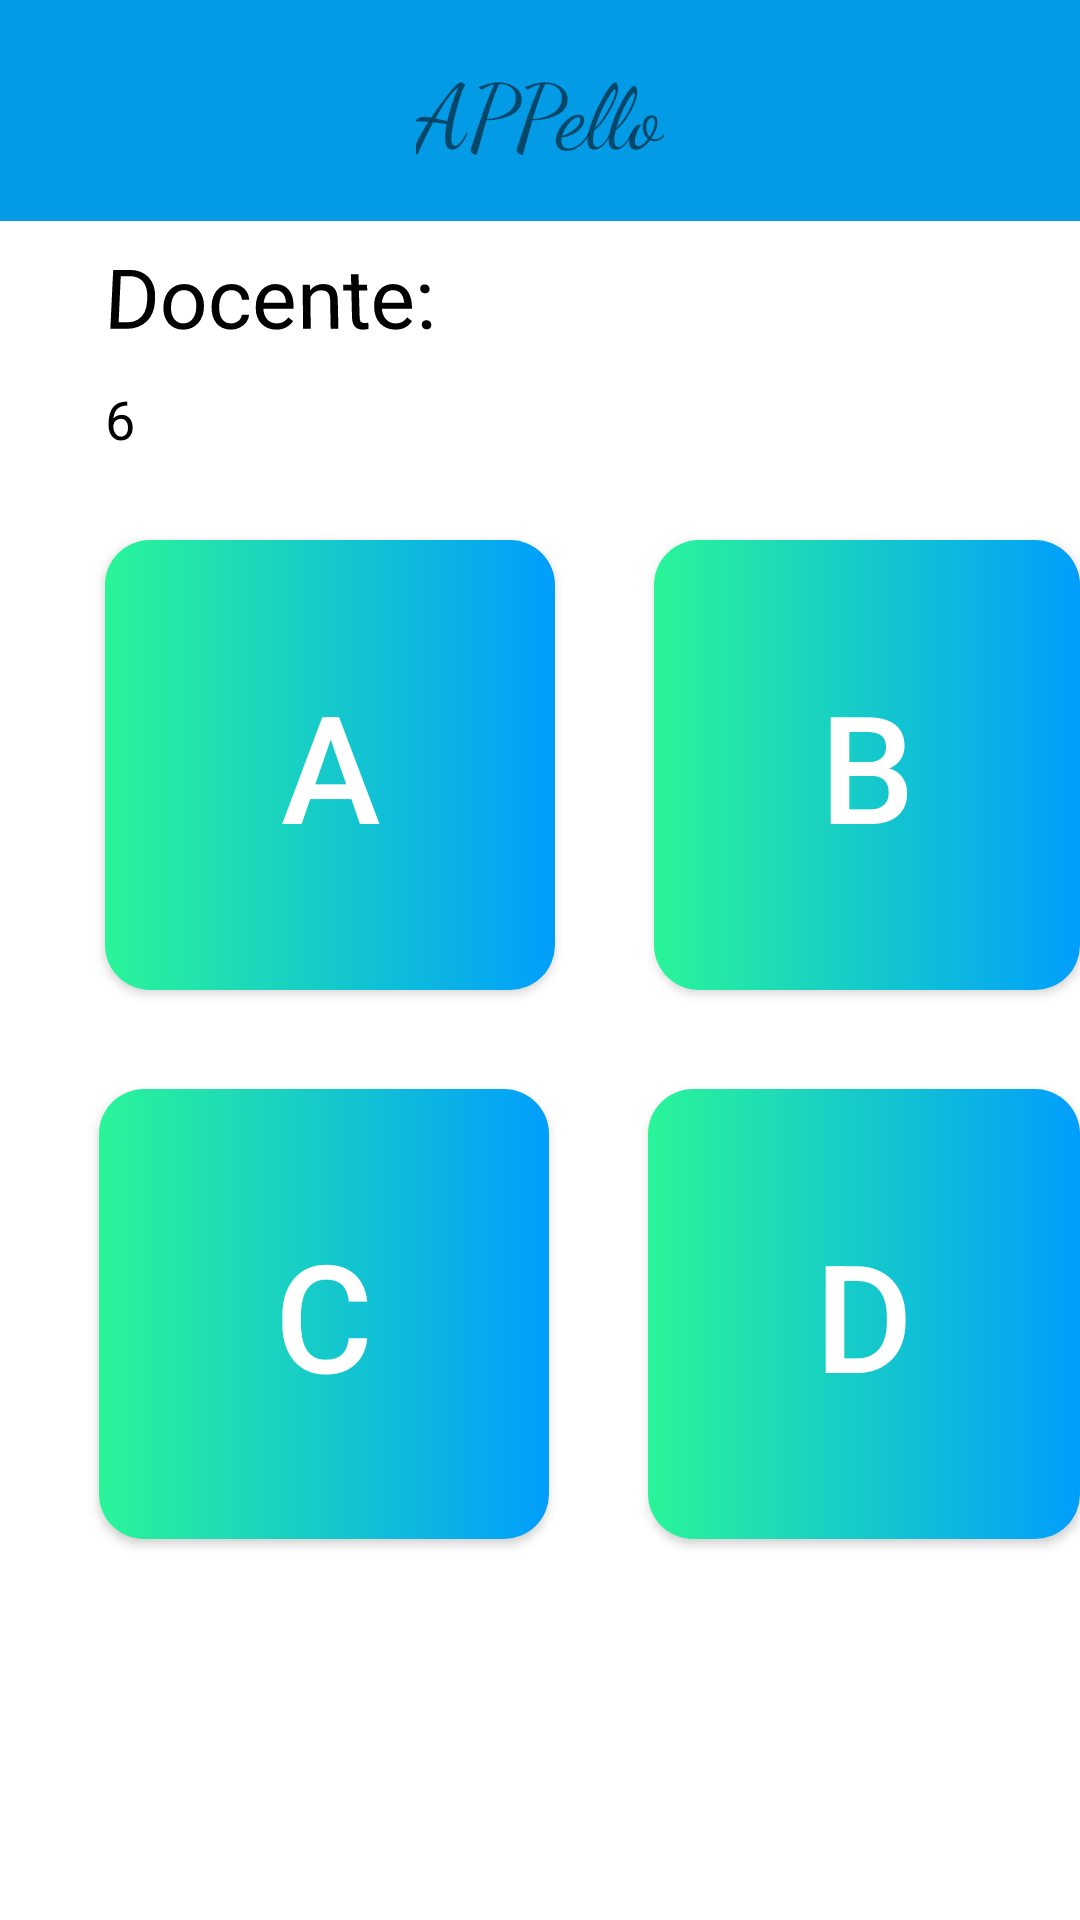

Produce the Android XML layout that renders to this screen, including the resource entries it uses.
<!-- AndroidManifest.xml: application theme Theme.APPello -->
<!-- res/layout/sezioni_2_div.xml -->
<?xml version="1.0" encoding="utf-8"?>
<RelativeLayout xmlns:android="http://schemas.android.com/apk/res/android"
    xmlns:tools="http://schemas.android.com/tools"
    android:layout_width="match_parent"
    android:layout_height="match_parent"
    tools:context=".MainActivity">
    <include layout="@layout/barra" />

    <TextView
        android:id='@+id/Docente1_1'
        android:layout_width="wrap_content"
        android:layout_height="wrap_content"
        android:layout_marginStart="35dp"
        android:layout_marginTop="80dp"
        android:rotationX="-350"
        android:text="@string/doc_name"
        android:textColor="#000000"
        android:textSize="28sp" />

    <TextView
        android:id='@+id/nomeDocente_1'
        android:layout_width="wrap_content"
        android:layout_height="wrap_content"
        android:layout_marginTop="80dp"
        android:layout_marginStart="35dp"
        android:layout_toEndOf="@id/Docente1_1"
        android:rotationX="-350"
        android:text=""
        android:textColor="#000000"
        android:textSize="28sp"
        android:textStyle="bold" />

    <TextView
        android:id='@+id/selezione1_1'
        android:layout_width="wrap_content"
        android:layout_height="wrap_content"
        android:layout_below="@id/Docente1_1"
        android:layout_marginStart="35dp"
        android:layout_marginTop="10dp"
        android:text="@string/sei_name"
        android:textColor="#000000"
        android:textSize="18sp" />

    <androidx.constraintlayout.utils.widget.MotionButton
        android:id="@+id/button_a"
        android:layout_width="150dp"
        android:layout_height="150dp"
        android:layout_marginStart="35dp"
        android:layout_marginTop="180dp"
        android:background="@drawable/custom_button"
        android:text="@string/a_name"
        android:textSize="50sp"
        android:textColor="#FFFFFF" />

    <androidx.constraintlayout.utils.widget.MotionButton
        android:id="@+id/button_b"
        android:layout_width="150dp"
        android:layout_height="150dp"
        android:layout_marginStart="33dp"
        android:layout_marginTop="180dp"
        android:layout_toEndOf="@id/button_a"
        android:background="@drawable/custom_button"
        android:text="@string/b_name"
        android:textSize="50sp"
        android:textColor="#FFFFFF" />

    <androidx.constraintlayout.utils.widget.MotionButton
        android:id="@+id/button_c"
        android:layout_width="150dp"
        android:layout_height="150dp"
        android:layout_marginStart="33dp"
        android:layout_marginTop="33dp"
        android:layout_below="@id/button_a"
        android:background="@drawable/custom_button"
        android:text="@string/c_name"
        android:textSize="50sp"
        android:textColor="#FFFFFF" />

    <androidx.constraintlayout.utils.widget.MotionButton
        android:id="@+id/button_d"
        android:layout_width="150dp"
        android:layout_height="150dp"
        android:layout_marginStart="33dp"
        android:layout_marginTop="33dp"
        android:layout_below="@id/button_b"
        android:layout_toEndOf="@id/button_c"
        android:background="@drawable/custom_button"
        android:text="@string/d_name"
        android:textSize="50sp"
        android:textColor="#FFFFFF" />

</RelativeLayout>
<!-- res/layout/barra.xml (included above) -->
<?xml version="1.0" encoding="utf-8"?>
<RelativeLayout xmlns:android="http://schemas.android.com/apk/res/android"
    xmlns:tools="http://schemas.android.com/tools"
    android:layout_width="match_parent"
    android:layout_height="wrap_content"
    android:background="#039BE5" >

    <RelativeLayout
        android:layout_width="match_parent"
        android:layout_height="wrap_content"
        android:padding="16dp">

        <ImageView
            android:layout_width="wrap_content"
            android:layout_height="wrap_content"
            android:layout_alignParentStart="true"
            android:layout_centerInParent="true"
            android:contentDescription="@null"
            android:src="@drawable/ic_baseline_arrow_back_24" />

        <TextView
            android:id="@+id/nome"
            android:layout_width="wrap_content"
            android:layout_height="wrap_content"
            android:layout_centerHorizontal="true"
            android:contentDescription="@null"
            android:fontFamily="cursive"
            android:text="@string/app_name"
            android:textSize="30sp"
            tools:ignore="RelativeOverlap" />

        <ImageView
            android:layout_width="wrap_content"
            android:layout_height="wrap_content"
            android:layout_alignParentEnd="true"
            android:layout_centerInParent="true"
            android:contentDescription="@null"
            android:src="@drawable/ic_baseline_menu_24" />

    </RelativeLayout>

</RelativeLayout>
<!-- resources referenced by this layout -->
<resources>
  <!-- drawable custom_button (drawable) -->
  <?xml version="1.0" encoding="utf-8"?>
  <shape xmlns:android="http://schemas.android.com/apk/res/android" android:shape="rectangle">
  
      <gradient
          android:startColor="#2AF598"
          android:endColor="#009EFD"
          android:type="linear" />
  
      <corners android:radius="15dp" />
  </shape>
  <string name="a_name">A</string>
  <string name="app_name">APPello</string>
  <string name="b_name">B</string>
  <string name="c_name">C</string>
  <string name="d_name">D</string>
  <string name="doc_name">Docente:</string>
  <string name="sei_name">6</string>
  <style name="Theme.APPello" parent="Theme.MaterialComponents.DayNight.NoActionBar">
          
          <item name="colorPrimary">@color/purple_500</item>
          <item name="colorPrimaryVariant">#009EFD</item>
          <item name="colorOnPrimary">@color/white</item>
          
          <item name="colorSecondary">@color/teal_200</item>
          <item name="colorSecondaryVariant">@color/teal_700</item>
          <item name="colorOnSecondary">@color/black</item>
          
          <item name="android:statusBarColor" tools:targetApi="l">?attr/colorPrimaryVariant</item>
          
      </style>
  <!-- not gathered from this repository: default colours our renderer supplied (Android Studio template values) -->
  <color name="purple_500">#FF6200EE</color>
  <color name="teal_200">#FF03DAC5</color>
  <color name="teal_700">#FF018786</color>
  <color name="black">#FF000000</color>
  <color name="white">#FFFFFFFF</color>
</resources>
